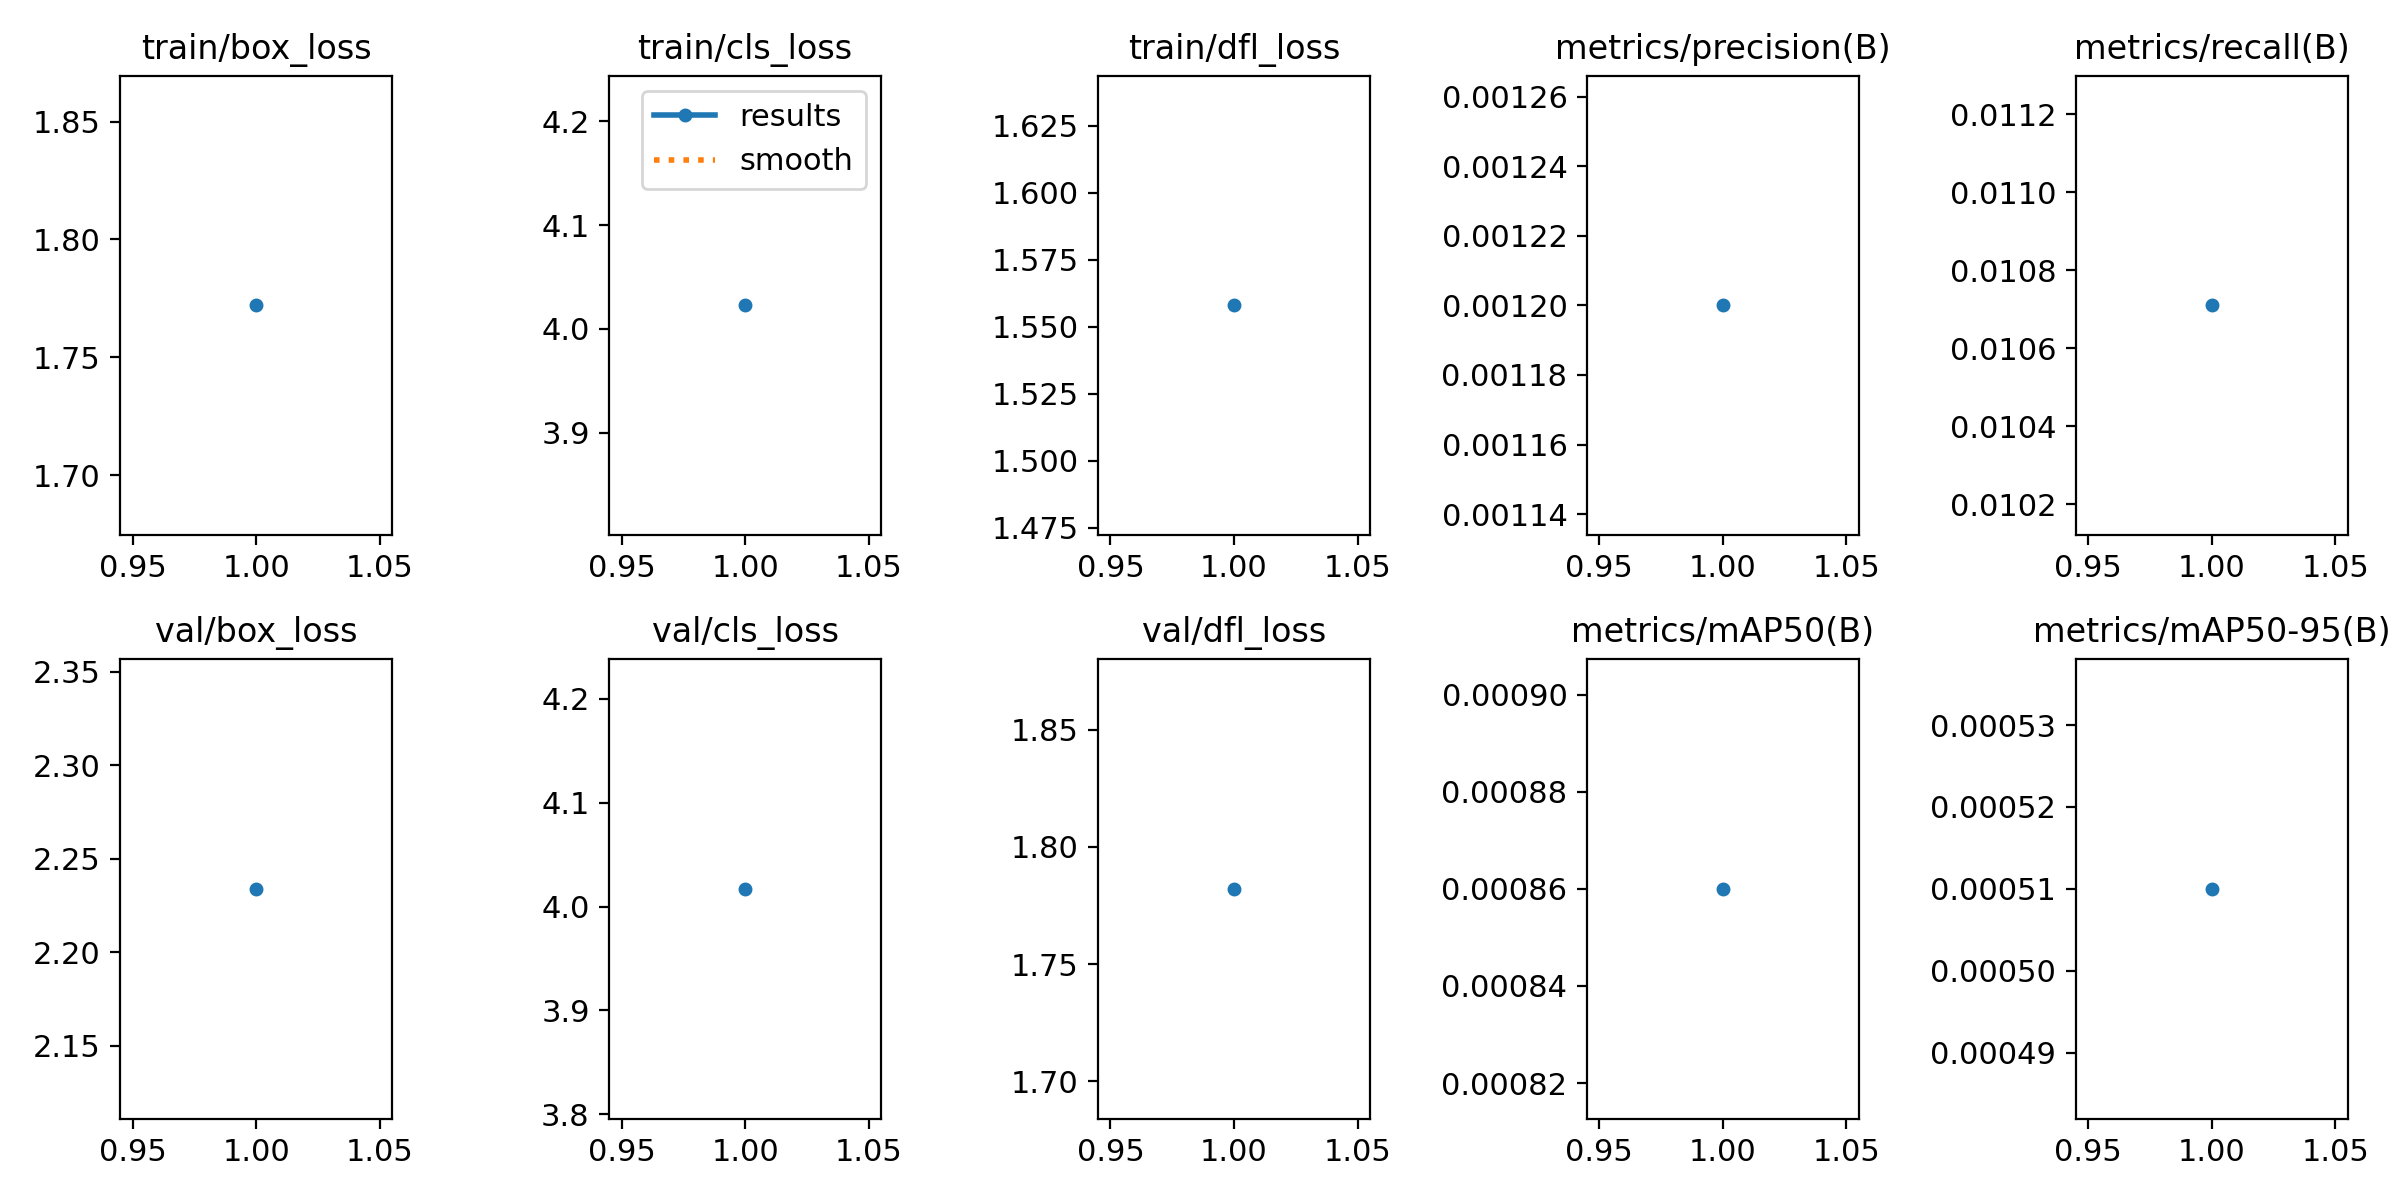

The table this chart was drawn from, first rows:
epoch, train/box_loss, train/cls_loss, train/dfl_loss, metrics/precision(B), metrics/recall(B), metrics/mAP50(B), metrics/mAP50-95(B), val/box_loss, val/cls_loss, val/dfl_loss, lr/pg0, lr/pg1, lr/pg2
1, 1.772, 4.023, 1.558, 0.0012, 0.01071, 0.00086, 0.00051, 2.234, 4.017, 1.782, 4.287e-05, 4.287e-05, 4.287e-05
